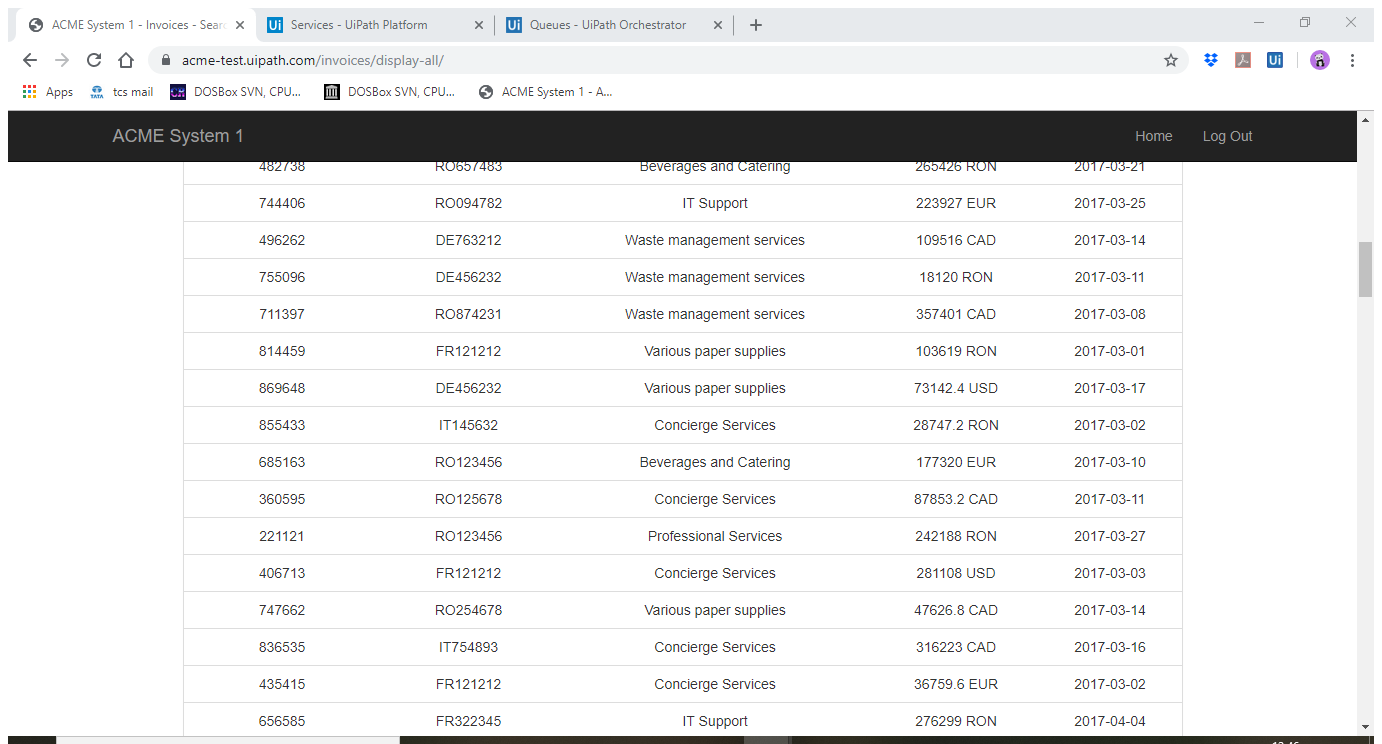
Task: RE framework for Invoices using queues.
Workflow: DisplayAllInvoice

Step 1: Attach Browser 'ACMESyste Page' in window 'ACME System 1 - Invoices - Search Results' (chrome.exe)

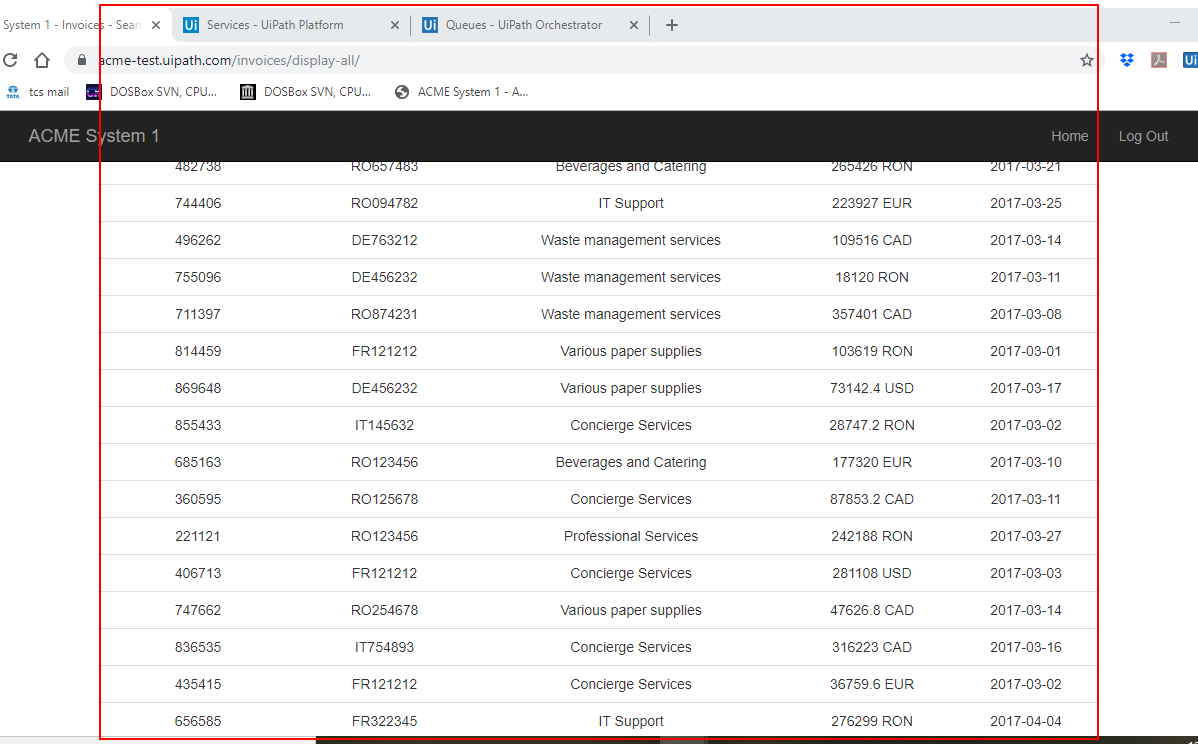
Step 2: get-text from the table